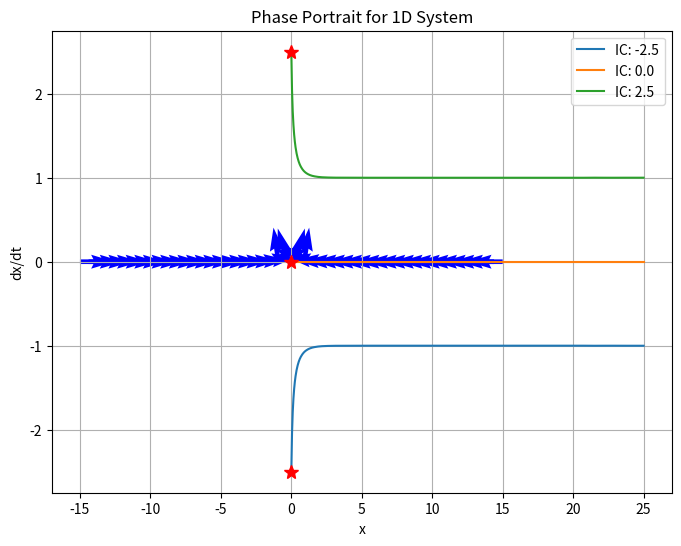
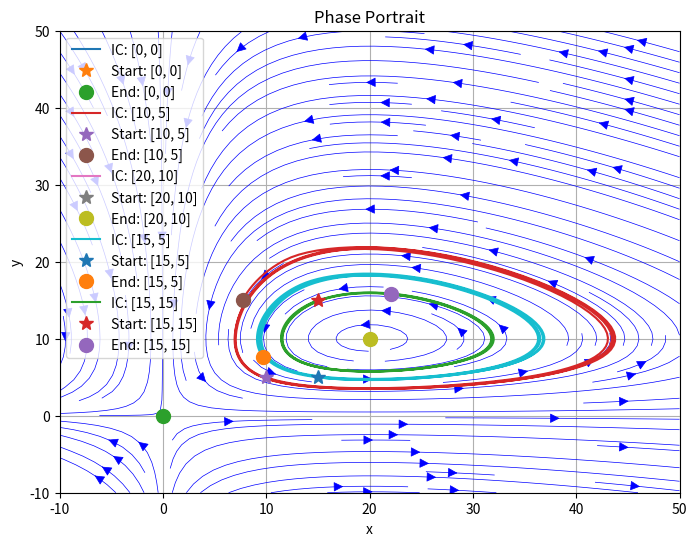

Generate these figures, in order, with matplotlib:
"""
========================================================================
        ╦ ╦┌─┐┌─┐┌─┐┌─┐┌┬┐  ╔╦╗┌─┐┌─┐┌┬┐┬ ┬  ╔╗ ┌─┐┬  ┌─┐┬ ┬┌─┐
        ╠═╣│ │└─┐└─┐├─┤│││  ║║║├─┤│ ┬ ││└┬┘  ╠╩╗├─┤│  ├─┤├─┤├─┤
        ╩ ╩└─┘└─┘└─┘┴ ┴┴ ┴  ╩ ╩┴ ┴└─┘─┴┘ ┴   ╚═╝┴ ┴┴─┘┴ ┴┴ ┴┴ ┴
========================================================================
# Author: Hossam Magdy Balaha
# Initial Creation Date: July 9th, 2025
# Last Modification Date: July 9th, 2025
# Permissions and Citation: Refer to the README file.
"""

# Import necessary libraries.
import numpy as np
import matplotlib.pyplot as plt
from scipy.integrate import solve_ivp


def System1D(t, state, params):
  # Function to compute the derivatives for a 1D system.
  x = state[0]  # Unpack the state variable.
  # Example: A simple cubic polynomial system.
  dxdt = -x * (x - 1) * (x + 1)  # Derivative of x.
  return [dxdt]


def System2D(t, state, params):
  #  Function to compute the derivatives for a 2D system.
  x, y = state  # Unpack the state variables.
  alpha, beta, gamma, delta = params  # Unpack the parameters.
  dxdt = alpha * x - beta * x * y  # Derivative of x.
  dydt = -gamma * y + delta * x * y  # Derivative of y.
  return [dxdt, dydt]


# Create a grid of initial conditions for 1D system.
xVals = np.linspace(-15, 15, 50)  # Range of x values for 1D system.
X = xVals

# Compute the vector field for 1D system.
U = np.zeros_like(X)  # Initialize velocity component for 1D system.
for i in range(X.shape[0]):
  state = [X[i]]  # Unpack the state variable for 1D system.
  derivatives = System1D(0, state, None)  # Compute the derivative.
  U[i] = derivatives[0]  # Store the derivative in U.

# Normalize the vector field for 1D system.
magnitude = np.sqrt(U ** 2 + 1)  # Magnitude for normalization.
UNormalized = U / magnitude  # Normalize the horizontal component.
V = 1.0 / magnitude  # Normalize the vertical component.

# Plot the vector field for 1D system.
plt.figure(figsize=(8, 6))
plt.quiver(X, np.zeros_like(X), UNormalized, V, color="b")  # Plot vector field using quiver.
plt.xlabel("x")
plt.ylabel("dx/dt")
plt.title("Phase Portrait for 1D System")

# Add trajectories for 1D system.
# Example initial conditions for 1D system.
initialConditions = [-2.5, 0.0, 2.5]
tSpan = (0, 25)  # Time span for integration for 1D system.
tEval = np.linspace(tSpan[0], tSpan[1], 1000)

# Loop through each initial condition for 1D system.
for ic in initialConditions:
  # Solve the system for each initial condition for 1D system.
  sol = solve_ivp(System1D, tSpan, [ic], args=((),), t_eval=tEval)
  # Plot the trajectory for 1D system.
  plt.plot(sol.t, sol.y[0], label=f"IC: {ic}")
  # Plot the starting point as star for 1D system.
  plt.plot(sol.t[0], sol.y[0][0], "r*", markersize=10)

plt.legend()  # Add legend for initial conditions for 1D system.
plt.grid()  # Add grid to the plot for 1D system.
plt.savefig("Lecture_09_Lab_Exercise_1_Phase1D.png", dpi=300, bbox_inches="tight")
plt.show()  # Display the plot for 1D system.
plt.close()  # Close the plot to free memory for 1D system.

# Create a grid of initial conditions.
xVals = np.linspace(-10, 50, 100)  # Range of x values.
yVals = np.linspace(-10, 50, 100)  # Range of y values.
X, Y = np.meshgrid(xVals, yVals)  # Create a grid.

# Compute the vector field.
alpha = 1.0  # Parameter alpha.
beta = 0.1  # Parameter beta.
gamma = 1.0  # Parameter gamma.
delta = 0.05  # Parameter delta.
params = [alpha, beta, gamma, delta]  # Parameters for the system.
U, V = np.zeros_like(X), np.zeros_like(Y)  # Initialize velocity components.
for i in range(X.shape[0]):
  for j in range(X.shape[1]):
    state = [X[i, j], Y[i, j]]
    derivatives = System2D(0, state, params)
    U[i, j], V[i, j] = derivatives

# Plot the vector field.
plt.figure(figsize=(8, 6))
# plt.quiver(X, Y, U, V, color="b") # Plot vector field using quiver.
plt.streamplot(X, Y, U, V, color="b", density=1.5, linewidth=0.5, arrowsize=1.5)  # Plot vector field using streamplot.
plt.xlabel("x")
plt.ylabel("y")
plt.title("Phase Portrait")

# Add trajectories (optional).
# Example initial conditions.
initialConditions = [
  [0, 0],
  [10, 5],
  [20, 10],
  [15, 5],
  [15, 15],
]
tSpan = (0, 25)  # Time span for integration.
tEval = np.linspace(tSpan[0], tSpan[1], 500)

# Loop through each initial condition.
for ic in initialConditions:
  # Solve the system for each initial condition.
  sol = solve_ivp(System2D, tSpan, ic, args=(params,), t_eval=tEval)
  # Plot the trajectory.
  plt.plot(sol.y[0], sol.y[1], label=f"IC: {ic}")
  # Plot the starting point as star.
  plt.plot(sol.y[0][0], sol.y[1][0], "*", markersize=10, label=f"Start: {ic}")
  # Plot the end point as circle.
  plt.plot(sol.y[0][-1], sol.y[1][-1], "o", markersize=10, label=f"End: {ic}")

plt.legend()  # Add legend for initial conditions.
plt.grid()  # Add grid to the plot.
plt.savefig(" Lecture_09_Lab_Exercise_1_Phase2D.png", dpi=300, bbox_inches="tight")
plt.show()  # Display the plot.
plt.close()  # Close the plot to free memory.
